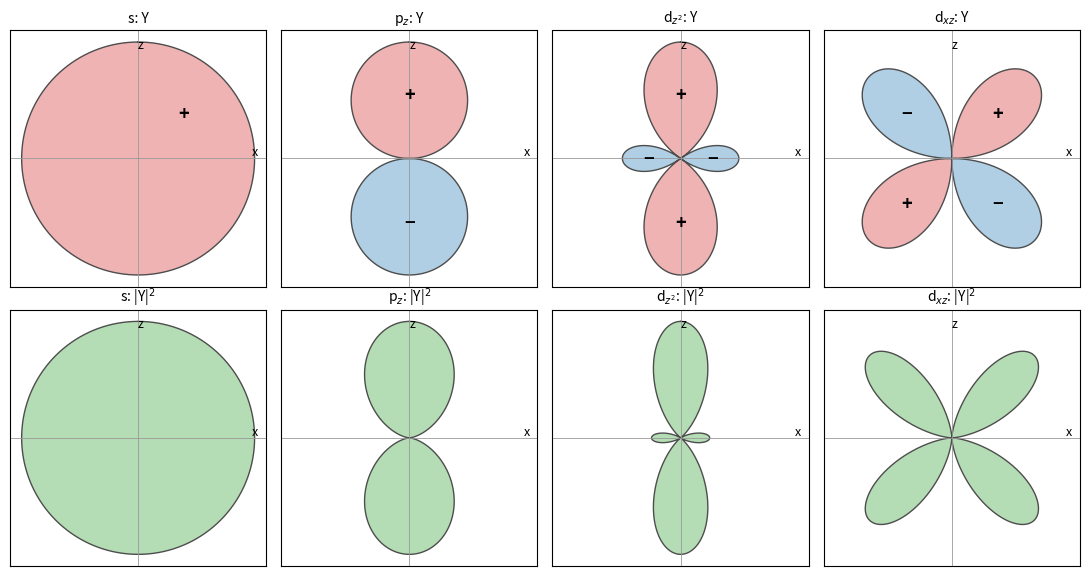

The script that saved this image:
"""Polar cross sections (xz plane) of the angular functions Y and |Y|^2."""

import numpy as np
import matplotlib.pyplot as plt

t = np.linspace(0, 2 * np.pi, 1441)  # angle from the z axis, in the xz plane (phi = 0 or pi)
sx, cz = np.sin(t), np.cos(t)        # unit vector (x, z)
ORBITALS = [
    ("s", np.full_like(t, np.sqrt(1 / (4 * np.pi)))),
    ("p$_z$", np.sqrt(3 / (4 * np.pi)) * cz),
    ("d$_{z^2}$", np.sqrt(5 / (16 * np.pi)) * (3 * cz**2 - 1)),
    ("d$_{xz}$", np.sqrt(15 / (4 * np.pi)) * sx * cz),
]

fig, axes = plt.subplots(2, 4, figsize=(11, 5.8))
for j, (name, Y) in enumerate(ORBITALS):
    for i, (vals, title) in enumerate([(Y, f"{name}: Y"), (Y**2, f"{name}: |Y|$^2$")]):
        ax = axes[i, j]
        if i == 0:
            pos, neg = np.maximum(vals, 0), np.maximum(-vals, 0)
            ax.fill(pos * sx, pos * cz, color="C3", alpha=0.35, lw=0)
            ax.fill(neg * sx, neg * cz, color="C0", alpha=0.35, lw=0)
            ax.plot(np.abs(vals) * sx, np.abs(vals) * cz, color="0.3", lw=1.0)
            for r, sign in [(pos, "+"), (neg, "\u2212")]:
                # label every lobe at its local maximum
                peaks = [k for k in range(len(t) - 1)
                         if r[k] > 0.3 * np.abs(vals).max() and r[k] >= r[k - 1] and r[k] > r[k + 1]]
                if np.ptp(r) == 0 and r[0] > 0:
                    peaks = [len(t) // 8]
                for k in peaks:
                    ax.text(0.55 * r[k] * sx[k], 0.55 * r[k] * cz[k], sign, ha="center",
                            va="center", fontsize=13, fontweight="bold")
        else:
            ax.fill(vals * sx, vals * cz, color="C2", alpha=0.35, lw=0)
            ax.plot(vals * sx, vals * cz, color="0.3", lw=1.0)
        m = 1.1 * np.abs(vals).max()
        ax.set_xlim(-m, m)
        ax.set_ylim(-m, m)
        ax.axhline(0, color="0.6", lw=0.6)
        ax.axvline(0, color="0.6", lw=0.6)
        ax.text(0.97, 0.5, "x", transform=ax.transAxes, ha="right", va="bottom", fontsize=9)
        ax.text(0.5, 0.97, "z", transform=ax.transAxes, ha="left", va="top", fontsize=9)
        ax.set_aspect("equal")
        ax.set_xticks([])
        ax.set_yticks([])
        ax.set_title(title, fontsize=10)
fig.tight_layout()
